Run: headless pygame with SDL's dummy video driver; simulated clock (each Clock.tick advances the game by its frame time, no real sleeping); random seed 0; keys injected as events and as key.get_pressed() state; mouse plan: one left click at the window centre at the start of phase 2, then a move to the lower-right quarter at the start of phase 3.
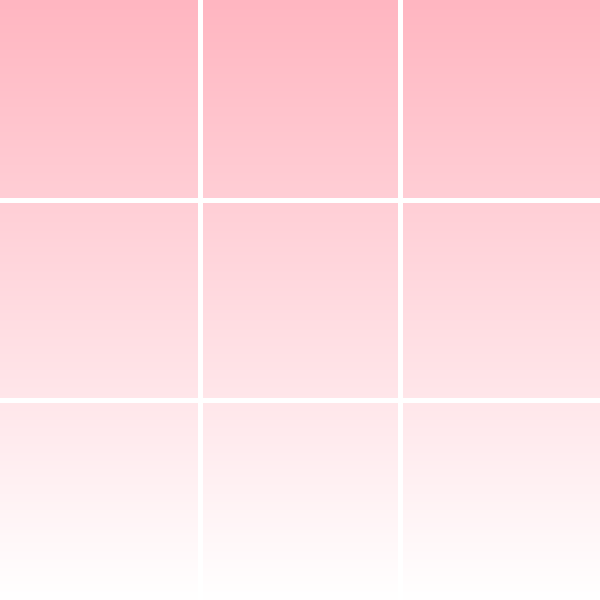
Frame 1 of 4 · flips 1–60 · no input
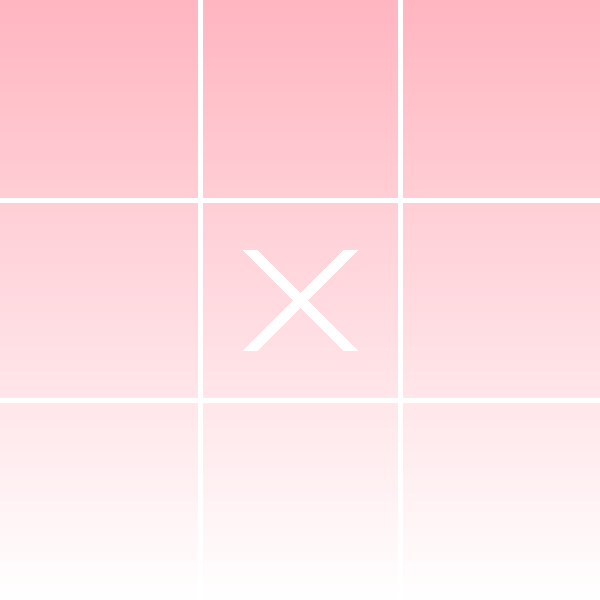
Frame 2 of 4 · flips 61–180 · clicked the window centre · tapped SPACE, RETURN · held RIGHT (→), D
Frame 3 of 4 · flips 181–300 · moved the mouse to the lower-right quarter · held DOWN (↓), S · screen unchanged from frame 2, image omitted
Frame 4 of 4 · flips 301–420 · held LEFT (←), A, UP (↑), W · screen unchanged from frame 3, image omitted

The pygame program that drew these frames:

import pygame
import sys

# Inicializa o pygame
pygame.init()

# Define as cores
WHITE = (255, 255, 255)
PINK = (255, 182, 193)

# Configurações da tela
size = width, height = 600, 600
screen = pygame.display.set_mode(size)
pygame.display.set_caption("Jogo da Velha")

# Função para desenhar o degradê
def draw_gradient(screen, color1, color2):
    for i in range(height):
        color = [
            color1[j] + (color2[j] - color1[j]) * i // height
            for j in range(3)
        ]
        pygame.draw.line(screen, color, (0, i), (width, i))

# Função para desenhar o tabuleiro
def draw_board():
    draw_gradient(screen, PINK, WHITE)
    for i in range(1, 3):
        pygame.draw.line(screen, WHITE, (0, height // 3 * i), (width, height // 3 * i), 5)
        pygame.draw.line(screen, WHITE, (width // 3 * i, 0), (width // 3 * i, height), 5)

# Função para desenhar X e O
def draw_markers(board):
    for y in range(3):
        for x in range(3):
            if board[y][x] == "X":
                pygame.draw.line(screen, WHITE, (x * width // 3 + 50, y * height // 3 + 50), ((x + 1) * width // 3 - 50, (y + 1) * height // 3 - 50), 15)
                pygame.draw.line(screen, WHITE, ((x + 1) * width // 3 - 50, y * height // 3 + 50), (x * width // 3 + 50, (y + 1) * height // 3 - 50), 15)
            elif board[y][x] == "O":
                pygame.draw.circle(screen, WHITE, (x * width // 3 + width // 6, y * height // 3 + height // 6), width // 6 - 50, 15)

# Função para verificar vitória
def check_winner(board):
    for row in board:
        if row[0] == row[1] == row[2] and row[0] is not None:
            return row[0]
    for col in range(3):
        if board[0][col] == board[1][col] == board[2][col] and board[0][col] is not None:
            return board[0][col]
    if board[0][0] == board[1][1] == board[2][2] and board[0][0] is not None:
        return board[0][0]
    if board[0][2] == board[1][1] == board[2][0] and board[0][2] is not None:
        return board[0][2]
    return None

# Função principal
def main():
    board = [[None, None, None], [None, None, None], [None, None, None]]
    player = "X"
    running = True
    winner = None

    while running:
        for event in pygame.event.get():
            if event.type == pygame.QUIT:
                running = False
                pygame.quit()
                sys.exit()
            elif event.type == pygame.MOUSEBUTTONDOWN and winner is None:
                x, y = event.pos
                row, col = y // (height // 3), x // (width // 3)
                if board[row][col] is None:
                    board[row][col] = player
                    player = "O" if player == "X" else "X"
                    winner = check_winner(board)

        screen.fill(WHITE)
        draw_board()
        draw_markers(board)
        pygame.display.flip()

    if winner:
        print(f"Jogador {winner} venceu!")

if __name__ == "__main__":
    main()
